6-way image classification set "DATA SET" from GitHub (Vishalini-27/parallelANN); label vocabulary: healthy, anthracnose, phytophthora blight, brown spot, black spot, others.

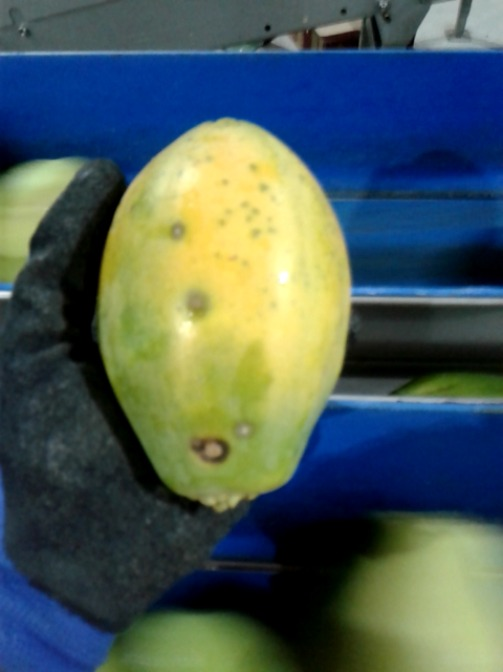
Label: black spot

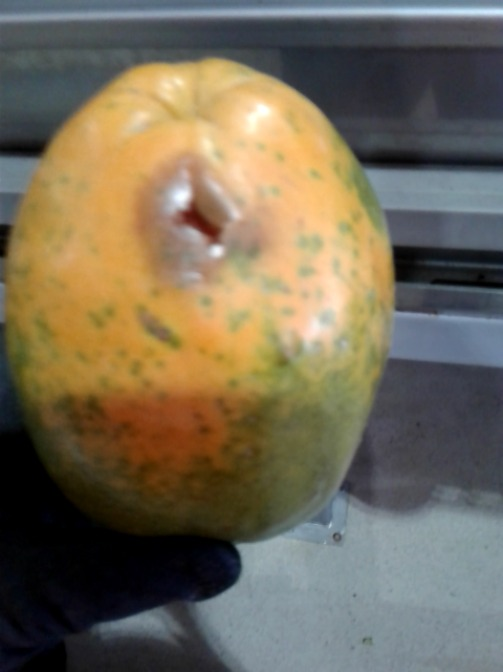
Label: anthracnose

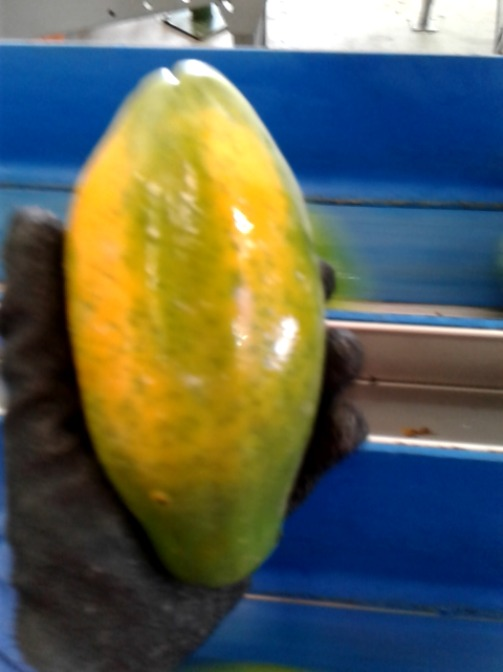
Label: others

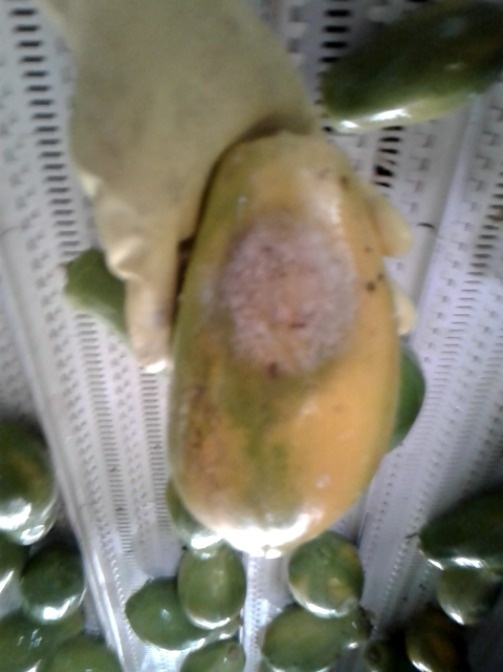
Label: phytophthora blight

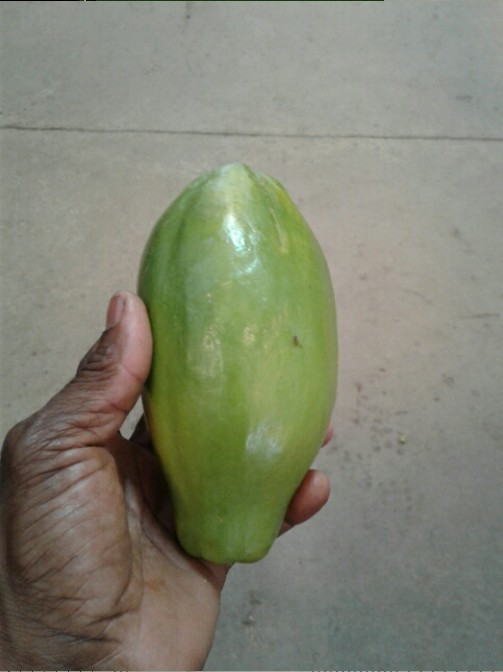
Label: healthy

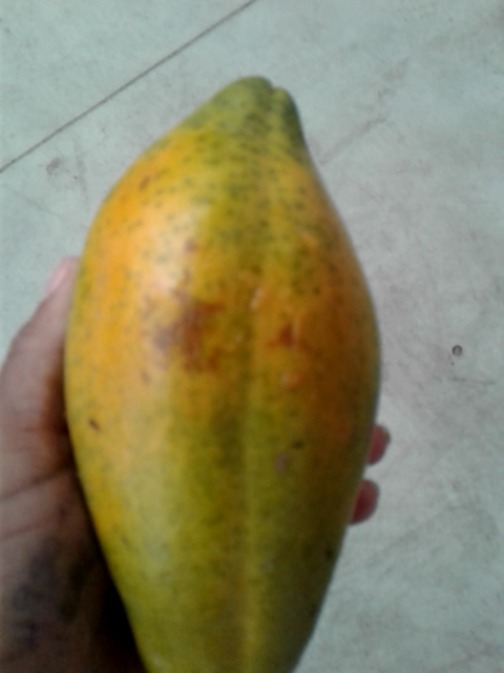
Label: brown spot
